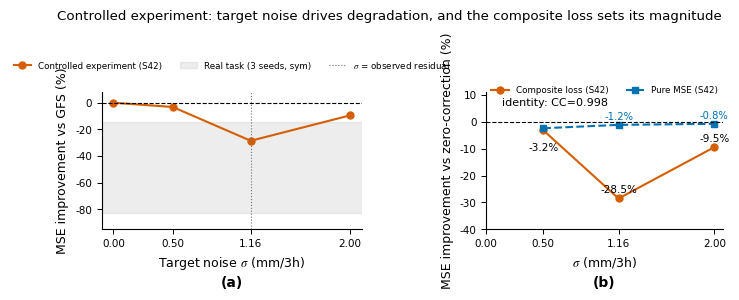

Write Python code to recreate this figure. (Note: this script raises an exception after producing the figure.)
# -*- coding: utf-8 -*-
"""Fig06 重绘（T1+F3+M1视觉化）：
- (a) S42 复合损失 vs GFS（新数字 −3.2/−28.5/−9.5，真实任务区间带 −82.8~−14.5）
- (b) vs zero-correction：复合(S42 实线) + 纯MSE(S42 虚线) → 可视化 loss design 决定量级
- 标题改为中性归因（F3）
- wspace 增大避免 y 轴标签压图（F3）
"""
import json, os
import numpy as np
import matplotlib
matplotlib.use('Agg')
import matplotlib.pyplot as plt
from matplotlib.gridspec import GridSpec

OUT = r'D:\liaohe\校正优化过程\第三阶段\12优化\manuscript_work'
CTL = r'D:\liaohe\校正优化过程\第三阶段\12优化\controlled_exp'
FIG = r'D:\liaohe\论文三\04_定稿投稿代_2026_R3投稿包与归档\投稿系统上传\figures_300dpi'

plt.rcParams.update({
    'font.family': 'serif',
    'font.serif': ['Times New Roman'],
    'mathtext.fontset': 'stix',
    'font.size': 7.5,
    'axes.labelsize': 9,
    'axes.titlesize': 9.5,
    'xtick.labelsize': 7.5,
    'ytick.labelsize': 7.5,
    'legend.fontsize': 7.5,
    'axes.linewidth': 0.8,
    'xtick.major.width': 0.7,
    'ytick.major.width': 0.7,
    'figure.dpi': 300,
    'savefig.dpi': 300,
    'axes.spines.top': False,
    'axes.spines.right': False,
})
C_APC = '#D55E00'
C_MSE = '#0072B2'


def despine(ax):
    ax.spines['top'].set_visible(False)
    ax.spines['right'].set_visible(False)


def panel_label(ax, label):
    ax.text(0.5, -0.34, label, transform=ax.transAxes, fontsize=10,
            fontweight='bold', va='top', ha='center')


# ---- 数据（表4口径，S42）----
sigmas = [0, 0.5, 1.16, 2.0]
imp_full = [0.0, -3.17, -28.54, -9.47]        # 复合损失 S42（表4: −3.2/−28.5/−9.5）
sig2 = [0.5, 1.16, 2.0]
imp_full2 = [-3.17, -28.54, -9.47]
imp_mse2 = [-2.44, -1.18, -0.79]              # 纯MSE S42（表4: −2.4/−1.2/−0.8）
cc_id = 0.9984

fig = plt.figure(figsize=(7.1, 3.05))
gs = GridSpec(1, 2, width_ratios=[1.1, 1.0], wspace=0.5,
              left=0.095, right=0.97, bottom=0.27, top=0.72)

# (a) vs GFS
ax = fig.add_subplot(gs[0])
ax.plot(sigmas, imp_full, 'o-', color=C_APC, lw=1.5, ms=5,
        label='Controlled experiment (S42)')
ax.axhspan(-82.8, -14.5, color='0.75', alpha=0.28,
           label='Real task (3 seeds, sym)')
ax.axhline(0, color='k', lw=0.8, ls='--')
ax.axvline(1.16, color='0.45', lw=0.8, ls=':', label=r'$\sigma$ = observed residual')
ax.set_xlabel(r'Target noise $\sigma$ (mm/3h)')
ax.set_ylabel('MSE improvement vs GFS (%)')
ax.set_ylim(-95, 8)
ax.set_xticks(sigmas)
ax.legend(frameon=False, fontsize=6.3, loc='lower center', bbox_to_anchor=(0.5, 1.10), ncol=3)
panel_label(ax, '(a)')
despine(ax)

# (b) vs zero-correction：复合 + 纯MSE
ax = fig.add_subplot(gs[1])
ax.plot(sig2, imp_full2, 'o-', color=C_APC, lw=1.5, ms=5, label='Composite loss (S42)')
ax.plot(sig2, imp_mse2, 's--', color=C_MSE, lw=1.5, ms=4.5, label='Pure MSE (S42)')
for s, v in zip(sig2, imp_full2):
    dy = -7.5 if s == 0.5 else 2.2
    ax.text(s, v + dy, '%.1f%%' % v, ha='center', fontsize=7.5)
for s, v in zip(sig2, imp_mse2):
    if s == 0.5:
        continue
    ax.text(s, v + 1.8, '%.1f%%' % v, ha='center', fontsize=7.2, color=C_MSE)
ax.text(0.14, 6, 'identity: CC=%.3f' % cc_id, fontsize=8)
ax.axhline(0, color='k', lw=0.8, ls='--')
ax.set_xlabel(r'$\sigma$ (mm/3h)')
ax.set_ylabel('MSE improvement vs zero-correction (%)')
ax.set_ylim(-40, 11)
ax.set_xticks(sigmas)
ax.legend(frameon=False, fontsize=6.3, loc='upper center', bbox_to_anchor=(0.5, 1.10), ncol=2)
panel_label(ax, '(b)')
despine(ax)

fig.suptitle('Controlled experiment: target noise drives degradation, '
             'and the composite loss sets its magnitude',
             fontsize=9.6, y=0.99)
fig.savefig(os.path.join(FIG, 'Fig06_new.png'), dpi=300, bbox_inches='tight')
print('saved Fig06_new.png')
